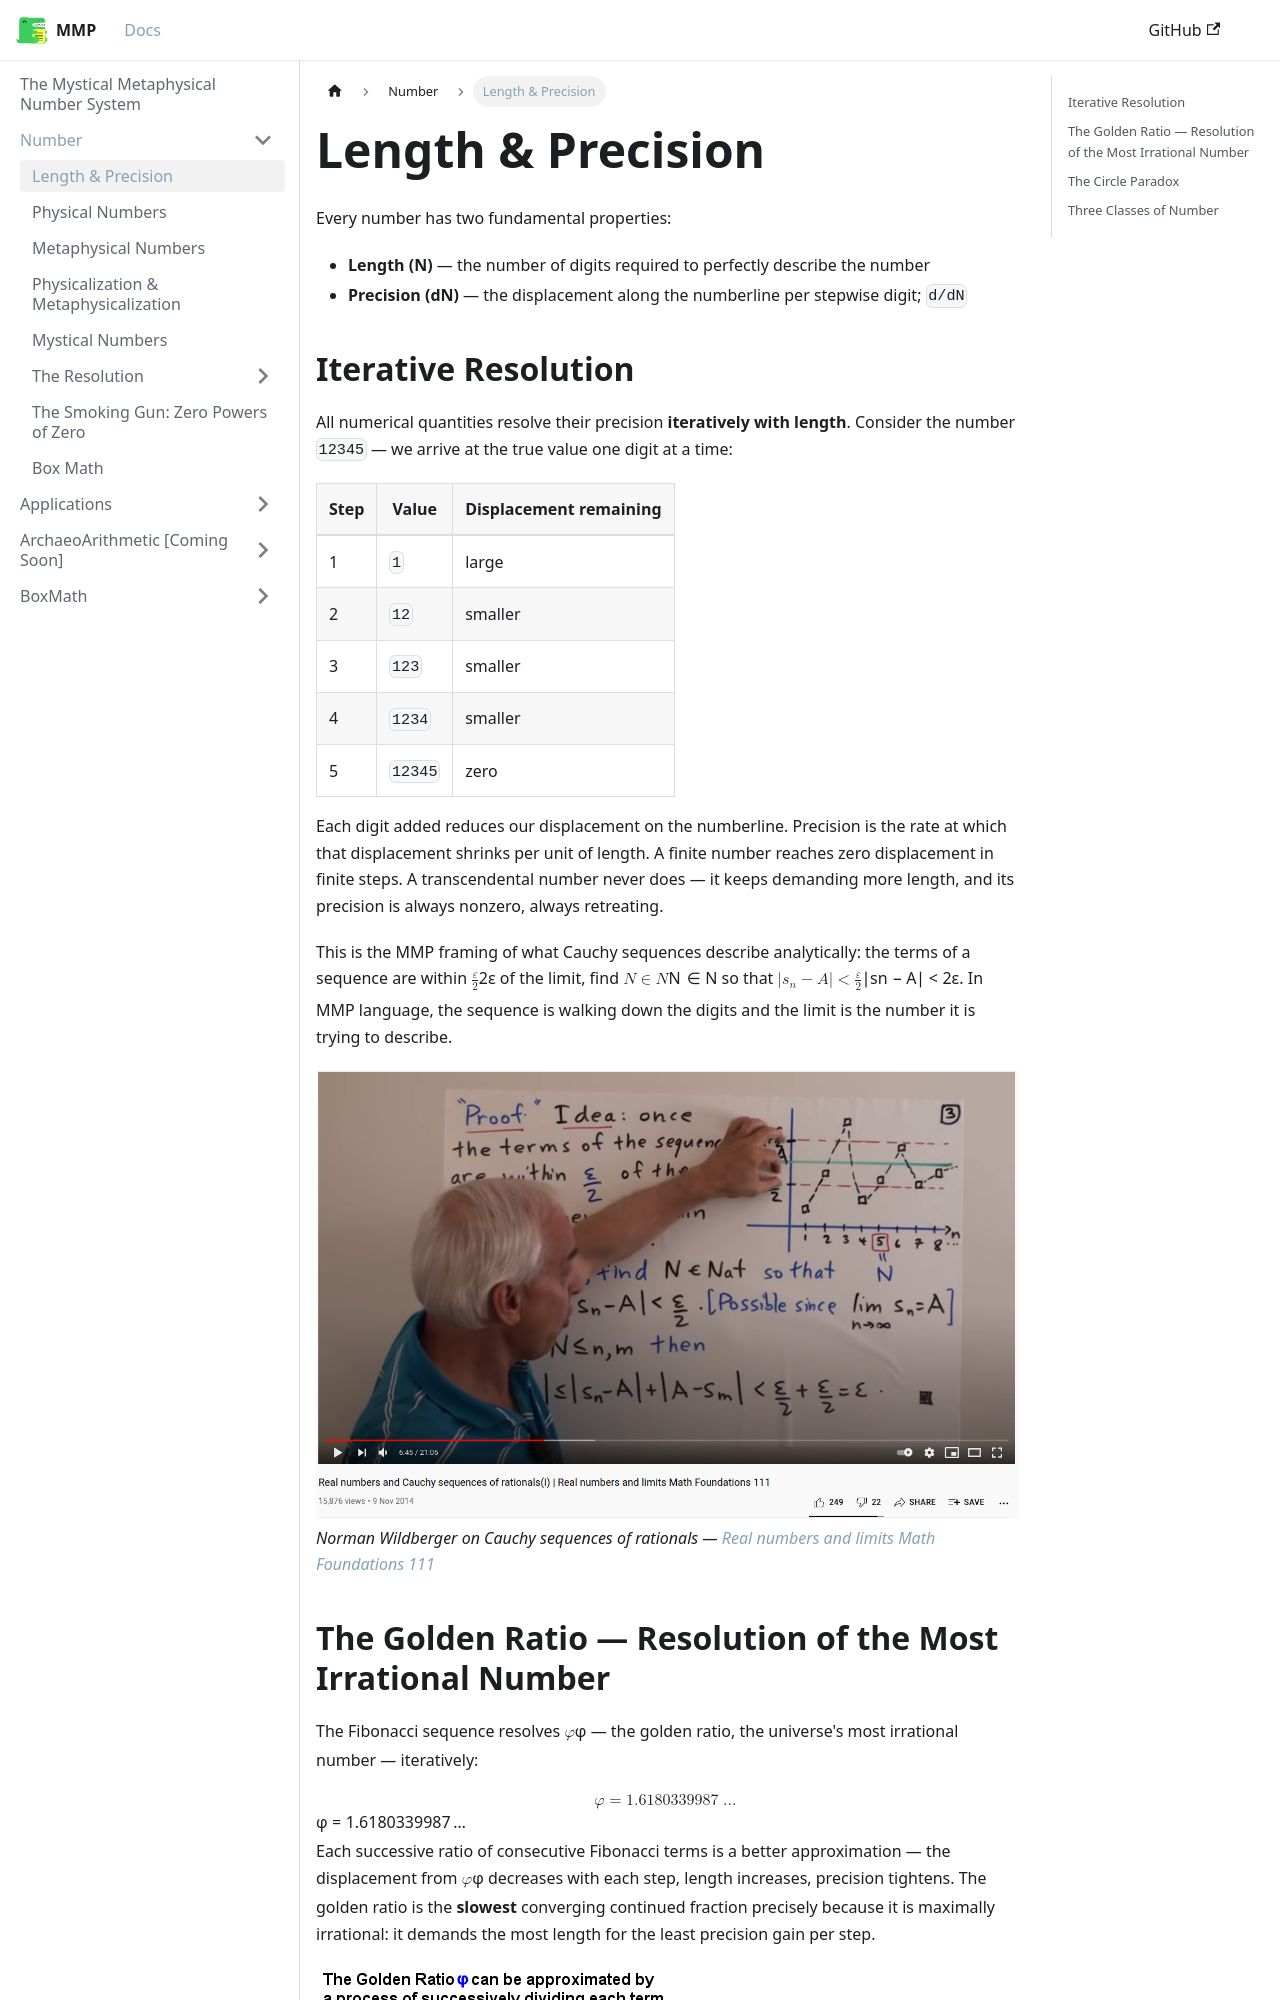

repository: mystical-metaphysical-number-system/mmp · page: docs/Number/LengthAndPrecision.html · generator: docusaurus

---
sidebar_position: 2
---

import DocVideo, {DocImg} from '@site/src/components/DocVideo';

# Length & Precision

Every number has two fundamental properties:

- **Length (N)** — the number of digits required to perfectly describe the number
- **Precision (dN)** — the displacement along the numberline per stepwise digit; `d/dN`

## Iterative Resolution

All numerical quantities resolve their precision **iteratively with length**. Consider the number `12345` — we arrive at the true value one digit at a time:

| Step | Value | Displacement remaining |
|------|-------|----------------------|
| 1 | `1` | large |
| 2 | `12` | smaller |
| 3 | `123` | smaller |
| 4 | `1234` | smaller |
| 5 | `12345` | zero |

Each digit added reduces our displacement on the numberline. Precision is the rate at which that displacement shrinks per unit of length. A finite number reaches zero displacement in finite steps. A transcendental number never does — it keeps demanding more length, and its precision is always nonzero, always retreating.

This is the MMP framing of what Cauchy sequences describe analytically: the terms of a sequence are within $\frac{\varepsilon}{2}$ of the limit, find $N \in \mathbb{N}$ so that $|s_n - A| < \frac{\varepsilon}{2}$. In MMP language, the sequence is walking down the digits and the limit is the number it is trying to describe.

<DocImg src="/img/wildberger-cauchy.png" style={{maxWidth: '100%'}} />

*Norman Wildberger on Cauchy sequences of rationals — [Real numbers and limits Math Foundations 111](https://www.youtube.com/watch?v=6JjPA3msnbo)*
